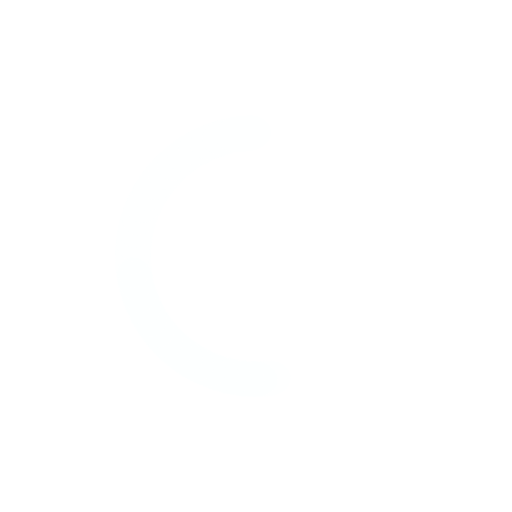
t = 0.00 s
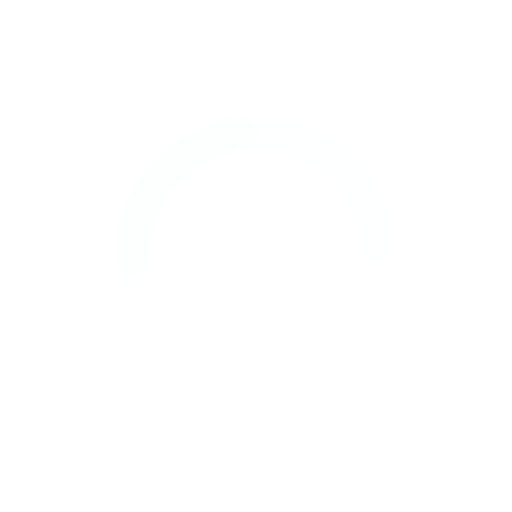
t = 0.25 s
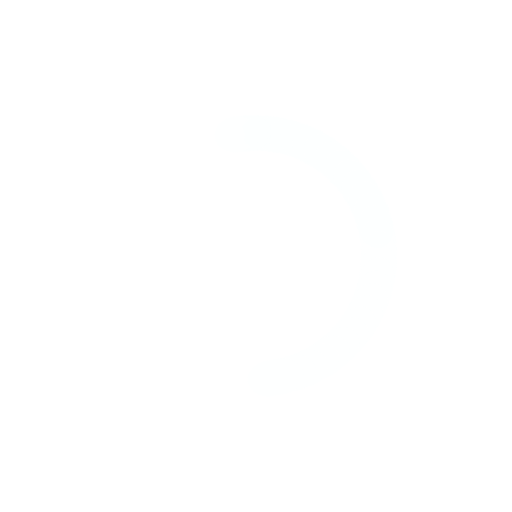
t = 0.50 s
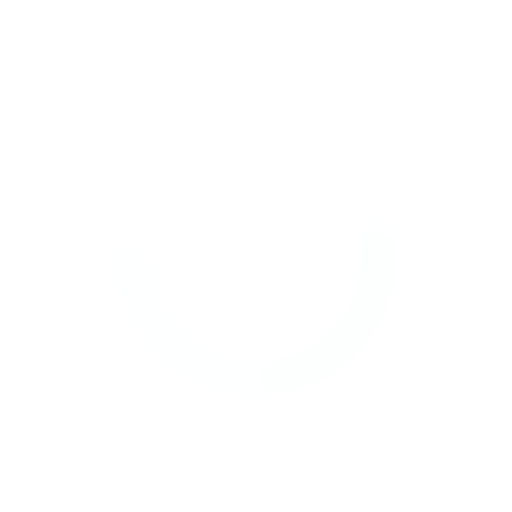
t = 0.75 s

The animated SVG that drew these frames (rendered in a browser with its animation timeline set to each time). Animation: 59 SMIL elements (animate=59); one cycle of 1.00 s, repeats indefinitely.

<?xml version="1.0" encoding="utf-8"?>
<svg xmlns="http://www.w3.org/2000/svg" xmlns:xlink="http://www.w3.org/1999/xlink" style="margin: auto; background: rgb(255, 255, 255); display: block; shape-rendering: auto;" width="200px" height="200px" viewBox="0 0 100 100" preserveAspectRatio="xMidYMid">
<g transform="rotate(0 50 50)">
  <rect x="44.5" y="22.5" rx="4.4" ry="3.5" width="11" height="7" fill="#feffff">
    <animate attributeName="opacity" values="1;0" keyTimes="0;1" dur="1s" begin="-0.9830508474576272s" repeatCount="indefinite"></animate>
  </rect>
</g><g transform="rotate(6.101694915254237 50 50)">
  <rect x="44.5" y="22.5" rx="4.4" ry="3.5" width="11" height="7" fill="#feffff">
    <animate attributeName="opacity" values="1;0" keyTimes="0;1" dur="1s" begin="-0.9661016949152542s" repeatCount="indefinite"></animate>
  </rect>
</g><g transform="rotate(12.203389830508474 50 50)">
  <rect x="44.5" y="22.5" rx="4.4" ry="3.5" width="11" height="7" fill="#feffff">
    <animate attributeName="opacity" values="1;0" keyTimes="0;1" dur="1s" begin="-0.9491525423728814s" repeatCount="indefinite"></animate>
  </rect>
</g><g transform="rotate(18.305084745762713 50 50)">
  <rect x="44.5" y="22.5" rx="4.4" ry="3.5" width="11" height="7" fill="#feffff">
    <animate attributeName="opacity" values="1;0" keyTimes="0;1" dur="1s" begin="-0.9322033898305084s" repeatCount="indefinite"></animate>
  </rect>
</g><g transform="rotate(24.406779661016948 50 50)">
  <rect x="44.5" y="22.5" rx="4.4" ry="3.5" width="11" height="7" fill="#feffff">
    <animate attributeName="opacity" values="1;0" keyTimes="0;1" dur="1s" begin="-0.9152542372881356s" repeatCount="indefinite"></animate>
  </rect>
</g><g transform="rotate(30.508474576271187 50 50)">
  <rect x="44.5" y="22.5" rx="4.4" ry="3.5" width="11" height="7" fill="#feffff">
    <animate attributeName="opacity" values="1;0" keyTimes="0;1" dur="1s" begin="-0.8983050847457628s" repeatCount="indefinite"></animate>
  </rect>
</g><g transform="rotate(36.610169491525426 50 50)">
  <rect x="44.5" y="22.5" rx="4.4" ry="3.5" width="11" height="7" fill="#feffff">
    <animate attributeName="opacity" values="1;0" keyTimes="0;1" dur="1s" begin="-0.8813559322033898s" repeatCount="indefinite"></animate>
  </rect>
</g><g transform="rotate(42.71186440677966 50 50)">
  <rect x="44.5" y="22.5" rx="4.4" ry="3.5" width="11" height="7" fill="#feffff">
    <animate attributeName="opacity" values="1;0" keyTimes="0;1" dur="1s" begin="-0.864406779661017s" repeatCount="indefinite"></animate>
  </rect>
</g><g transform="rotate(48.813559322033896 50 50)">
  <rect x="44.5" y="22.5" rx="4.4" ry="3.5" width="11" height="7" fill="#feffff">
    <animate attributeName="opacity" values="1;0" keyTimes="0;1" dur="1s" begin="-0.847457627118644s" repeatCount="indefinite"></animate>
  </rect>
</g><g transform="rotate(54.91525423728814 50 50)">
  <rect x="44.5" y="22.5" rx="4.4" ry="3.5" width="11" height="7" fill="#feffff">
    <animate attributeName="opacity" values="1;0" keyTimes="0;1" dur="1s" begin="-0.8305084745762712s" repeatCount="indefinite"></animate>
  </rect>
</g><g transform="rotate(61.016949152542374 50 50)">
  <rect x="44.5" y="22.5" rx="4.4" ry="3.5" width="11" height="7" fill="#feffff">
    <animate attributeName="opacity" values="1;0" keyTimes="0;1" dur="1s" begin="-0.8135593220338984s" repeatCount="indefinite"></animate>
  </rect>
</g><g transform="rotate(67.11864406779661 50 50)">
  <rect x="44.5" y="22.5" rx="4.4" ry="3.5" width="11" height="7" fill="#feffff">
    <animate attributeName="opacity" values="1;0" keyTimes="0;1" dur="1s" begin="-0.7966101694915254s" repeatCount="indefinite"></animate>
  </rect>
</g><g transform="rotate(73.22033898305085 50 50)">
  <rect x="44.5" y="22.5" rx="4.4" ry="3.5" width="11" height="7" fill="#feffff">
    <animate attributeName="opacity" values="1;0" keyTimes="0;1" dur="1s" begin="-0.7796610169491526s" repeatCount="indefinite"></animate>
  </rect>
</g><g transform="rotate(79.32203389830508 50 50)">
  <rect x="44.5" y="22.5" rx="4.4" ry="3.5" width="11" height="7" fill="#feffff">
    <animate attributeName="opacity" values="1;0" keyTimes="0;1" dur="1s" begin="-0.7627118644067796s" repeatCount="indefinite"></animate>
  </rect>
</g><g transform="rotate(85.42372881355932 50 50)">
  <rect x="44.5" y="22.5" rx="4.4" ry="3.5" width="11" height="7" fill="#feffff">
    <animate attributeName="opacity" values="1;0" keyTimes="0;1" dur="1s" begin="-0.7457627118644068s" repeatCount="indefinite"></animate>
  </rect>
</g><g transform="rotate(91.52542372881356 50 50)">
  <rect x="44.5" y="22.5" rx="4.4" ry="3.5" width="11" height="7" fill="#feffff">
    <animate attributeName="opacity" values="1;0" keyTimes="0;1" dur="1s" begin="-0.7288135593220338s" repeatCount="indefinite"></animate>
  </rect>
</g><g transform="rotate(97.62711864406779 50 50)">
  <rect x="44.5" y="22.5" rx="4.4" ry="3.5" width="11" height="7" fill="#feffff">
    <animate attributeName="opacity" values="1;0" keyTimes="0;1" dur="1s" begin="-0.711864406779661s" repeatCount="indefinite"></animate>
  </rect>
</g><g transform="rotate(103.72881355932203 50 50)">
  <rect x="44.5" y="22.5" rx="4.4" ry="3.5" width="11" height="7" fill="#feffff">
    <animate attributeName="opacity" values="1;0" keyTimes="0;1" dur="1s" begin="-0.6949152542372882s" repeatCount="indefinite"></animate>
  </rect>
</g><g transform="rotate(109.83050847457628 50 50)">
  <rect x="44.5" y="22.5" rx="4.4" ry="3.5" width="11" height="7" fill="#feffff">
    <animate attributeName="opacity" values="1;0" keyTimes="0;1" dur="1s" begin="-0.6779661016949152s" repeatCount="indefinite"></animate>
  </rect>
</g><g transform="rotate(115.9322033898305 50 50)">
  <rect x="44.5" y="22.5" rx="4.4" ry="3.5" width="11" height="7" fill="#feffff">
    <animate attributeName="opacity" values="1;0" keyTimes="0;1" dur="1s" begin="-0.6610169491525424s" repeatCount="indefinite"></animate>
  </rect>
</g><g transform="rotate(122.03389830508475 50 50)">
  <rect x="44.5" y="22.5" rx="4.4" ry="3.5" width="11" height="7" fill="#feffff">
    <animate attributeName="opacity" values="1;0" keyTimes="0;1" dur="1s" begin="-0.6440677966101694s" repeatCount="indefinite"></animate>
  </rect>
</g><g transform="rotate(128.135593220339 50 50)">
  <rect x="44.5" y="22.5" rx="4.4" ry="3.5" width="11" height="7" fill="#feffff">
    <animate attributeName="opacity" values="1;0" keyTimes="0;1" dur="1s" begin="-0.6271186440677966s" repeatCount="indefinite"></animate>
  </rect>
</g><g transform="rotate(134.23728813559322 50 50)">
  <rect x="44.5" y="22.5" rx="4.4" ry="3.5" width="11" height="7" fill="#feffff">
    <animate attributeName="opacity" values="1;0" keyTimes="0;1" dur="1s" begin="-0.6101694915254238s" repeatCount="indefinite"></animate>
  </rect>
</g><g transform="rotate(140.33898305084745 50 50)">
  <rect x="44.5" y="22.5" rx="4.4" ry="3.5" width="11" height="7" fill="#feffff">
    <animate attributeName="opacity" values="1;0" keyTimes="0;1" dur="1s" begin="-0.5932203389830508s" repeatCount="indefinite"></animate>
  </rect>
</g><g transform="rotate(146.4406779661017 50 50)">
  <rect x="44.5" y="22.5" rx="4.4" ry="3.5" width="11" height="7" fill="#feffff">
    <animate attributeName="opacity" values="1;0" keyTimes="0;1" dur="1s" begin="-0.576271186440678s" repeatCount="indefinite"></animate>
  </rect>
</g><g transform="rotate(152.54237288135593 50 50)">
  <rect x="44.5" y="22.5" rx="4.4" ry="3.5" width="11" height="7" fill="#feffff">
    <animate attributeName="opacity" values="1;0" keyTimes="0;1" dur="1s" begin="-0.559322033898305s" repeatCount="indefinite"></animate>
  </rect>
</g><g transform="rotate(158.64406779661016 50 50)">
  <rect x="44.5" y="22.5" rx="4.4" ry="3.5" width="11" height="7" fill="#feffff">
    <animate attributeName="opacity" values="1;0" keyTimes="0;1" dur="1s" begin="-0.5423728813559322s" repeatCount="indefinite"></animate>
  </rect>
</g><g transform="rotate(164.74576271186442 50 50)">
  <rect x="44.5" y="22.5" rx="4.4" ry="3.5" width="11" height="7" fill="#feffff">
    <animate attributeName="opacity" values="1;0" keyTimes="0;1" dur="1s" begin="-0.5254237288135594s" repeatCount="indefinite"></animate>
  </rect>
</g><g transform="rotate(170.84745762711864 50 50)">
  <rect x="44.5" y="22.5" rx="4.4" ry="3.5" width="11" height="7" fill="#feffff">
    <animate attributeName="opacity" values="1;0" keyTimes="0;1" dur="1s" begin="-0.5084745762711864s" repeatCount="indefinite"></animate>
  </rect>
</g><g transform="rotate(176.94915254237287 50 50)">
  <rect x="44.5" y="22.5" rx="4.4" ry="3.5" width="11" height="7" fill="#feffff">
    <animate attributeName="opacity" values="1;0" keyTimes="0;1" dur="1s" begin="-0.4915254237288136s" repeatCount="indefinite"></animate>
  </rect>
</g><g transform="rotate(183.05084745762713 50 50)">
  <rect x="44.5" y="22.5" rx="4.4" ry="3.5" width="11" height="7" fill="#feffff">
    <animate attributeName="opacity" values="1;0" keyTimes="0;1" dur="1s" begin="-0.4745762711864407s" repeatCount="indefinite"></animate>
  </rect>
</g><g transform="rotate(189.15254237288136 50 50)">
  <rect x="44.5" y="22.5" rx="4.4" ry="3.5" width="11" height="7" fill="#feffff">
    <animate attributeName="opacity" values="1;0" keyTimes="0;1" dur="1s" begin="-0.4576271186440678s" repeatCount="indefinite"></animate>
  </rect>
</g><g transform="rotate(195.25423728813558 50 50)">
  <rect x="44.5" y="22.5" rx="4.4" ry="3.5" width="11" height="7" fill="#feffff">
    <animate attributeName="opacity" values="1;0" keyTimes="0;1" dur="1s" begin="-0.4406779661016949s" repeatCount="indefinite"></animate>
  </rect>
</g><g transform="rotate(201.35593220338984 50 50)">
  <rect x="44.5" y="22.5" rx="4.4" ry="3.5" width="11" height="7" fill="#feffff">
    <animate attributeName="opacity" values="1;0" keyTimes="0;1" dur="1s" begin="-0.423728813559322s" repeatCount="indefinite"></animate>
  </rect>
</g><g transform="rotate(207.45762711864407 50 50)">
  <rect x="44.5" y="22.5" rx="4.4" ry="3.5" width="11" height="7" fill="#feffff">
    <animate attributeName="opacity" values="1;0" keyTimes="0;1" dur="1s" begin="-0.4067796610169492s" repeatCount="indefinite"></animate>
  </rect>
</g><g transform="rotate(213.5593220338983 50 50)">
  <rect x="44.5" y="22.5" rx="4.4" ry="3.5" width="11" height="7" fill="#feffff">
    <animate attributeName="opacity" values="1;0" keyTimes="0;1" dur="1s" begin="-0.3898305084745763s" repeatCount="indefinite"></animate>
  </rect>
</g><g transform="rotate(219.66101694915255 50 50)">
  <rect x="44.5" y="22.5" rx="4.4" ry="3.5" width="11" height="7" fill="#feffff">
    <animate attributeName="opacity" values="1;0" keyTimes="0;1" dur="1s" begin="-0.3728813559322034s" repeatCount="indefinite"></animate>
  </rect>
</g><g transform="rotate(225.76271186440678 50 50)">
  <rect x="44.5" y="22.5" rx="4.4" ry="3.5" width="11" height="7" fill="#feffff">
    <animate attributeName="opacity" values="1;0" keyTimes="0;1" dur="1s" begin="-0.3559322033898305s" repeatCount="indefinite"></animate>
  </rect>
</g><g transform="rotate(231.864406779661 50 50)">
  <rect x="44.5" y="22.5" rx="4.4" ry="3.5" width="11" height="7" fill="#feffff">
    <animate attributeName="opacity" values="1;0" keyTimes="0;1" dur="1s" begin="-0.3389830508474576s" repeatCount="indefinite"></animate>
  </rect>
</g><g transform="rotate(237.96610169491527 50 50)">
  <rect x="44.5" y="22.5" rx="4.4" ry="3.5" width="11" height="7" fill="#feffff">
    <animate attributeName="opacity" values="1;0" keyTimes="0;1" dur="1s" begin="-0.3220338983050847s" repeatCount="indefinite"></animate>
  </rect>
</g><g transform="rotate(244.0677966101695 50 50)">
  <rect x="44.5" y="22.5" rx="4.4" ry="3.5" width="11" height="7" fill="#feffff">
    <animate attributeName="opacity" values="1;0" keyTimes="0;1" dur="1s" begin="-0.3050847457627119s" repeatCount="indefinite"></animate>
  </rect>
</g><g transform="rotate(250.16949152542372 50 50)">
  <rect x="44.5" y="22.5" rx="4.4" ry="3.5" width="11" height="7" fill="#feffff">
    <animate attributeName="opacity" values="1;0" keyTimes="0;1" dur="1s" begin="-0.288135593220339s" repeatCount="indefinite"></animate>
  </rect>
</g><g transform="rotate(256.271186440678 50 50)">
  <rect x="44.5" y="22.5" rx="4.4" ry="3.5" width="11" height="7" fill="#feffff">
    <animate attributeName="opacity" values="1;0" keyTimes="0;1" dur="1s" begin="-0.2711864406779661s" repeatCount="indefinite"></animate>
  </rect>
</g><g transform="rotate(262.3728813559322 50 50)">
  <rect x="44.5" y="22.5" rx="4.4" ry="3.5" width="11" height="7" fill="#feffff">
    <animate attributeName="opacity" values="1;0" keyTimes="0;1" dur="1s" begin="-0.2542372881355932s" repeatCount="indefinite"></animate>
  </rect>
</g><g transform="rotate(268.47457627118644 50 50)">
  <rect x="44.5" y="22.5" rx="4.4" ry="3.5" width="11" height="7" fill="#feffff">
    <animate attributeName="opacity" values="1;0" keyTimes="0;1" dur="1s" begin="-0.23728813559322035s" repeatCount="indefinite"></animate>
  </rect>
</g><g transform="rotate(274.5762711864407 50 50)">
  <rect x="44.5" y="22.5" rx="4.4" ry="3.5" width="11" height="7" fill="#feffff">
    <animate attributeName="opacity" values="1;0" keyTimes="0;1" dur="1s" begin="-0.22033898305084745s" repeatCount="indefinite"></animate>
  </rect>
</g><g transform="rotate(280.6779661016949 50 50)">
  <rect x="44.5" y="22.5" rx="4.4" ry="3.5" width="11" height="7" fill="#feffff">
    <animate attributeName="opacity" values="1;0" keyTimes="0;1" dur="1s" begin="-0.2033898305084746s" repeatCount="indefinite"></animate>
  </rect>
</g><g transform="rotate(286.77966101694915 50 50)">
  <rect x="44.5" y="22.5" rx="4.4" ry="3.5" width="11" height="7" fill="#feffff">
    <animate attributeName="opacity" values="1;0" keyTimes="0;1" dur="1s" begin="-0.1864406779661017s" repeatCount="indefinite"></animate>
  </rect>
</g><g transform="rotate(292.8813559322034 50 50)">
  <rect x="44.5" y="22.5" rx="4.4" ry="3.5" width="11" height="7" fill="#feffff">
    <animate attributeName="opacity" values="1;0" keyTimes="0;1" dur="1s" begin="-0.1694915254237288s" repeatCount="indefinite"></animate>
  </rect>
</g><g transform="rotate(298.9830508474576 50 50)">
  <rect x="44.5" y="22.5" rx="4.4" ry="3.5" width="11" height="7" fill="#feffff">
    <animate attributeName="opacity" values="1;0" keyTimes="0;1" dur="1s" begin="-0.15254237288135594s" repeatCount="indefinite"></animate>
  </rect>
</g><g transform="rotate(305.08474576271186 50 50)">
  <rect x="44.5" y="22.5" rx="4.4" ry="3.5" width="11" height="7" fill="#feffff">
    <animate attributeName="opacity" values="1;0" keyTimes="0;1" dur="1s" begin="-0.13559322033898305s" repeatCount="indefinite"></animate>
  </rect>
</g><g transform="rotate(311.1864406779661 50 50)">
  <rect x="44.5" y="22.5" rx="4.4" ry="3.5" width="11" height="7" fill="#feffff">
    <animate attributeName="opacity" values="1;0" keyTimes="0;1" dur="1s" begin="-0.11864406779661017s" repeatCount="indefinite"></animate>
  </rect>
</g><g transform="rotate(317.2881355932203 50 50)">
  <rect x="44.5" y="22.5" rx="4.4" ry="3.5" width="11" height="7" fill="#feffff">
    <animate attributeName="opacity" values="1;0" keyTimes="0;1" dur="1s" begin="-0.1016949152542373s" repeatCount="indefinite"></animate>
  </rect>
</g><g transform="rotate(323.3898305084746 50 50)">
  <rect x="44.5" y="22.5" rx="4.4" ry="3.5" width="11" height="7" fill="#feffff">
    <animate attributeName="opacity" values="1;0" keyTimes="0;1" dur="1s" begin="-0.0847457627118644s" repeatCount="indefinite"></animate>
  </rect>
</g><g transform="rotate(329.49152542372883 50 50)">
  <rect x="44.5" y="22.5" rx="4.4" ry="3.5" width="11" height="7" fill="#feffff">
    <animate attributeName="opacity" values="1;0" keyTimes="0;1" dur="1s" begin="-0.06779661016949153s" repeatCount="indefinite"></animate>
  </rect>
</g><g transform="rotate(335.59322033898303 50 50)">
  <rect x="44.5" y="22.5" rx="4.4" ry="3.5" width="11" height="7" fill="#feffff">
    <animate attributeName="opacity" values="1;0" keyTimes="0;1" dur="1s" begin="-0.05084745762711865s" repeatCount="indefinite"></animate>
  </rect>
</g><g transform="rotate(341.6949152542373 50 50)">
  <rect x="44.5" y="22.5" rx="4.4" ry="3.5" width="11" height="7" fill="#feffff">
    <animate attributeName="opacity" values="1;0" keyTimes="0;1" dur="1s" begin="-0.03389830508474576s" repeatCount="indefinite"></animate>
  </rect>
</g><g transform="rotate(347.79661016949154 50 50)">
  <rect x="44.5" y="22.5" rx="4.4" ry="3.5" width="11" height="7" fill="#feffff">
    <animate attributeName="opacity" values="1;0" keyTimes="0;1" dur="1s" begin="-0.01694915254237288s" repeatCount="indefinite"></animate>
  </rect>
</g><g transform="rotate(353.89830508474574 50 50)">
  <rect x="44.5" y="22.5" rx="4.4" ry="3.5" width="11" height="7" fill="#feffff">
    <animate attributeName="opacity" values="1;0" keyTimes="0;1" dur="1s" begin="0s" repeatCount="indefinite"></animate>
  </rect>
</g>
<!-- [ldio] generated by https://loading.io/ --></svg>
